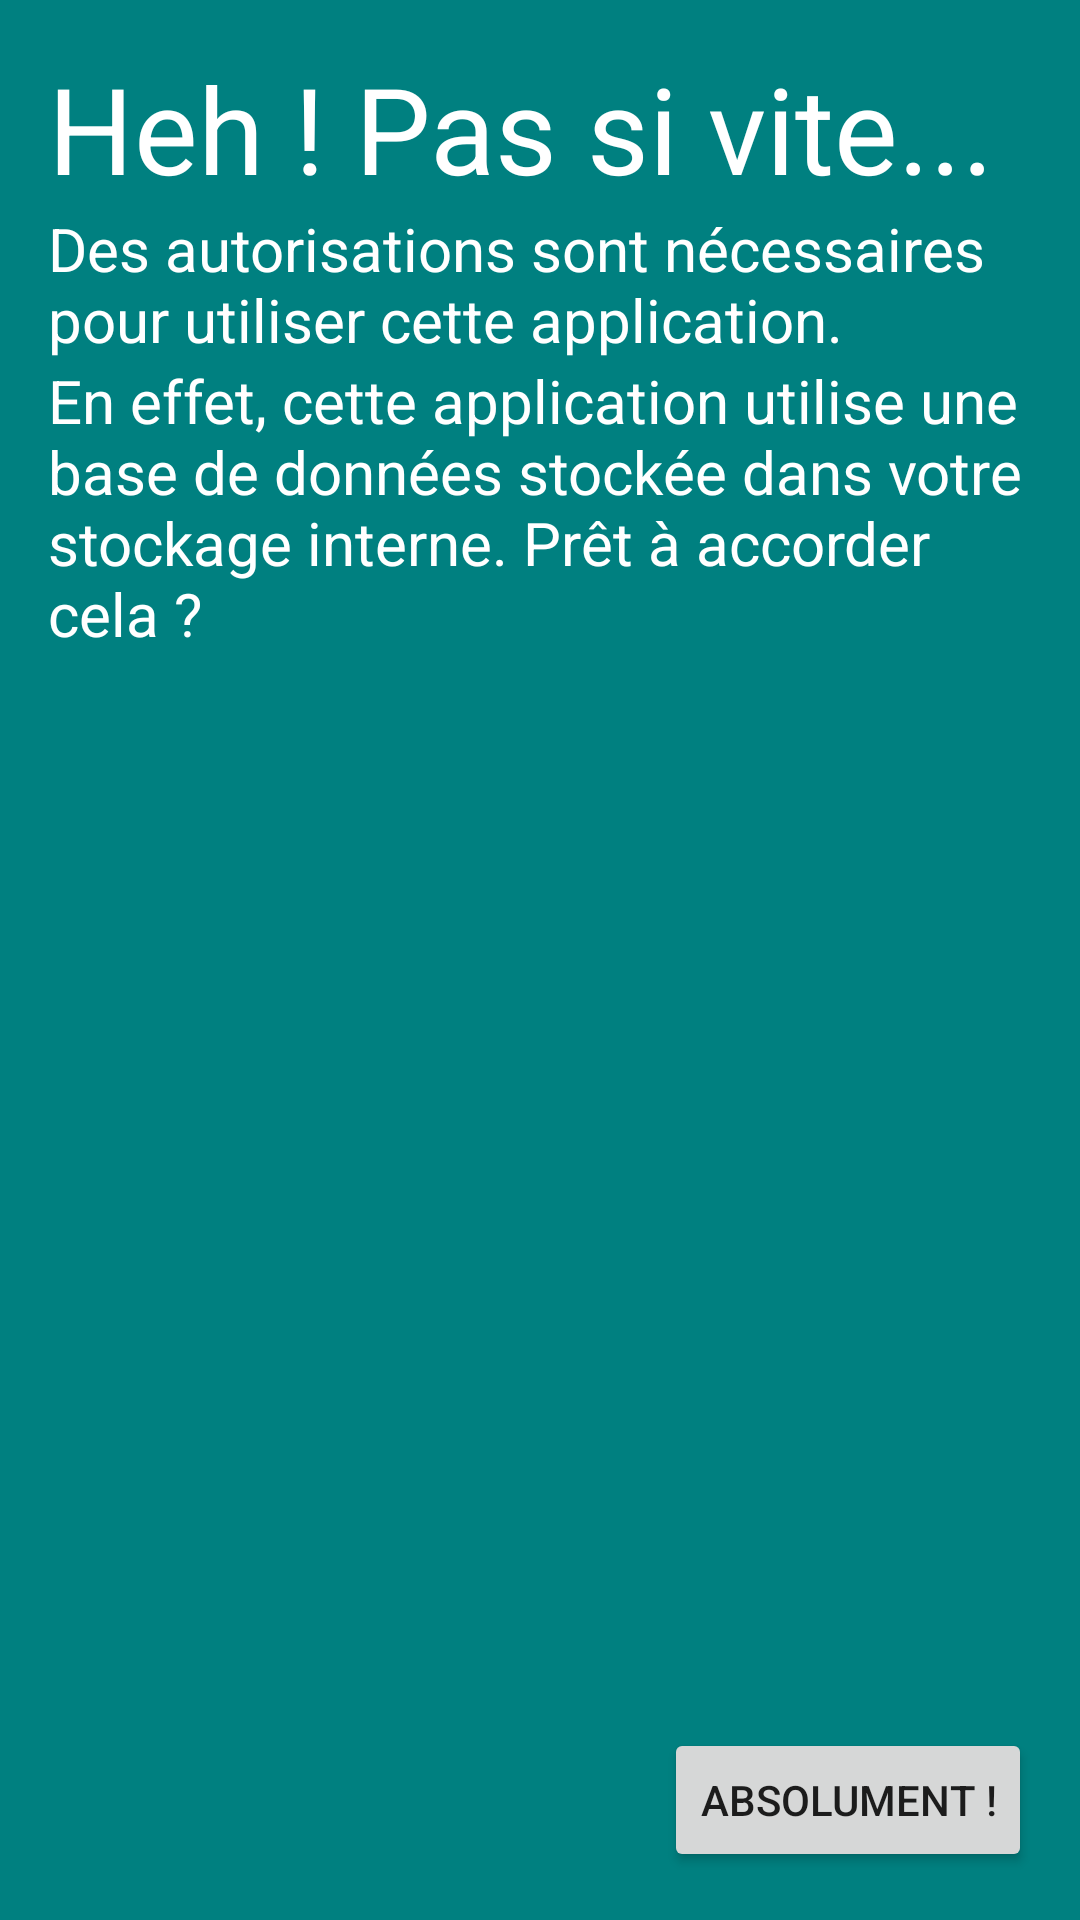

This screen was rendered from an Android layout file. Write that file and the resources it references.
<!-- AndroidManifest.xml: application theme AppTheme -->
<!-- res/layout/activity_app_permissions.xml -->
<?xml version="1.0" encoding="utf-8"?>
<RelativeLayout xmlns:android="http://schemas.android.com/apk/res/android"
    xmlns:app="http://schemas.android.com/apk/res-auto"
    xmlns:tools="http://schemas.android.com/tools"
    android:layout_width="match_parent"
    android:layout_height="match_parent"
    android:padding="16dp"
    android:orientation="vertical"
    tools:context=".AppPermissionsActivity"
    android:background="@color/atmos_color_primary">
    <TextView
        android:id="@+id/atmos_config_app_string_title"
        android:layout_width="wrap_content"
        android:layout_height="wrap_content"
        android:layout_marginBottom="@dimen/activity_vertical_margin"
        android:layout_alignParentTop="true"
        android:text="@string/atmos_app_permissions_title"
        android:textSize="40sp"
        android:textColor="@color/atmos_color_white">

    </TextView>

    <TextView
        android:id="@+id/atmos_config_app_string_main"
        android:layout_width="match_parent"
        android:layout_height="wrap_content"
        android:layout_marginBottom="@dimen/activity_vertical_margin"
        android:layout_below="@id/atmos_config_app_string_title"
        android:text="@string/atmos_app_permissions_main"
        android:textSize="20sp"
        android:textColor="@color/atmos_color_white">
    </TextView>

    <TextView
        android:id="@+id/atmos_config_app_string_explaination"
        android:layout_width="match_parent"
        android:layout_height="wrap_content"
        android:layout_marginBottom="@dimen/activity_vertical_margin"
        android:layout_below="@id/atmos_config_app_string_main"
        android:text="@string/atmos_app_permissions_explain"
        android:textSize="20sp"
        android:textColor="@color/atmos_color_white">
    </TextView>

    <Button
        android:id="@id/atmos_app_config_button"
        android:layout_width="wrap_content"
        android:layout_height="wrap_content"
        android:text="@string/atmos_app_permissions_button"
        android:layout_alignParentBottom="true"
        android:layout_alignParentEnd="true"/>
</RelativeLayout>
<!-- resources referenced by this layout -->
<resources>
  <color name="atmos_color_primary">#008080</color>
  <color name="atmos_color_white">#FFFFFF</color>
  <string name="atmos_app_permissions_button">Absolument !</string>
  <string name="atmos_app_permissions_explain">En effet, cette application utilise une base de données stockée dans votre stockage interne. Prêt à accorder cela ?</string>
  <string name="atmos_app_permissions_main">Des autorisations sont nécessaires pour utiliser cette application.</string>
  <string name="atmos_app_permissions_title">Heh ! Pas si vite...</string>
  <style name="AppTheme" parent="Theme.AppCompat.Light.NoActionBar">
          
          <item name="colorPrimary">@color/atmos_color_primary</item>
          <item name="colorPrimaryDark">@color/atmos_color_primary_dark</item>
          <item name="colorAccent">@color/atmos_color_accent</item>
      </style>
  <color name="atmos_color_primary_dark">#008080</color>
  <color name="atmos_color_accent">#03DAC5</color>
</resources>
